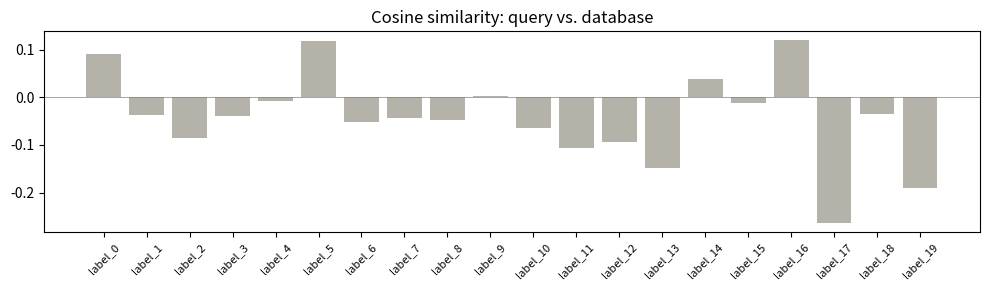

This chart was generated by the following Python code:
import numpy as np
import matplotlib.pyplot as plt

# np.random.seed(42)
database = np.random.randn(20, 5)
print(database)

labels = [f"label_{i}" for i in range(20)]

def cosine_similarity_matrix(query, database):
    q_norm = query / np.linalg.norm(query)
    d_norm = database / np.linalg.norm(database)

    similarities = d_norm @ q_norm
    return similarities


def search(query, database, labels, top_k=3):
    """Find the top_k most similar items to the query."""
    scores = cosine_similarity_matrix(query, database)

    top_indices = np.argsort(scores)[::-1][:top_k]
  
    print(f"Query: {query}")
    print(f"\nTop {top_k} results:")
    for rank, idx in enumerate(top_indices):
        print(f" {rank+1}., {labels[idx]} (similarity: {scores[idx]:.4f})")
    return top_indices, scores

#  Run a search
query_vector = np.random.randn(5)
search(query_vector, database, labels)

# Visualize similarity scores
all_scores = cosine_similarity_matrix(query_vector, database)
plt.figure(figsize=(10, 3))
colors = ['#534AB7' if s > 0.5 else '#B4B2A9' for s in all_scores]
plt.bar(labels, all_scores, color=colors)
plt.axhline(0, color='gray', linewidth=0.5)
plt.title('Cosine similarity: query vs. database')
plt.xticks(rotation=45, fontsize=8)
plt.tight_layout()
plt.savefig('day01_similarity_search.png', dpi=150)
plt.show()
print("Plot saved!")
